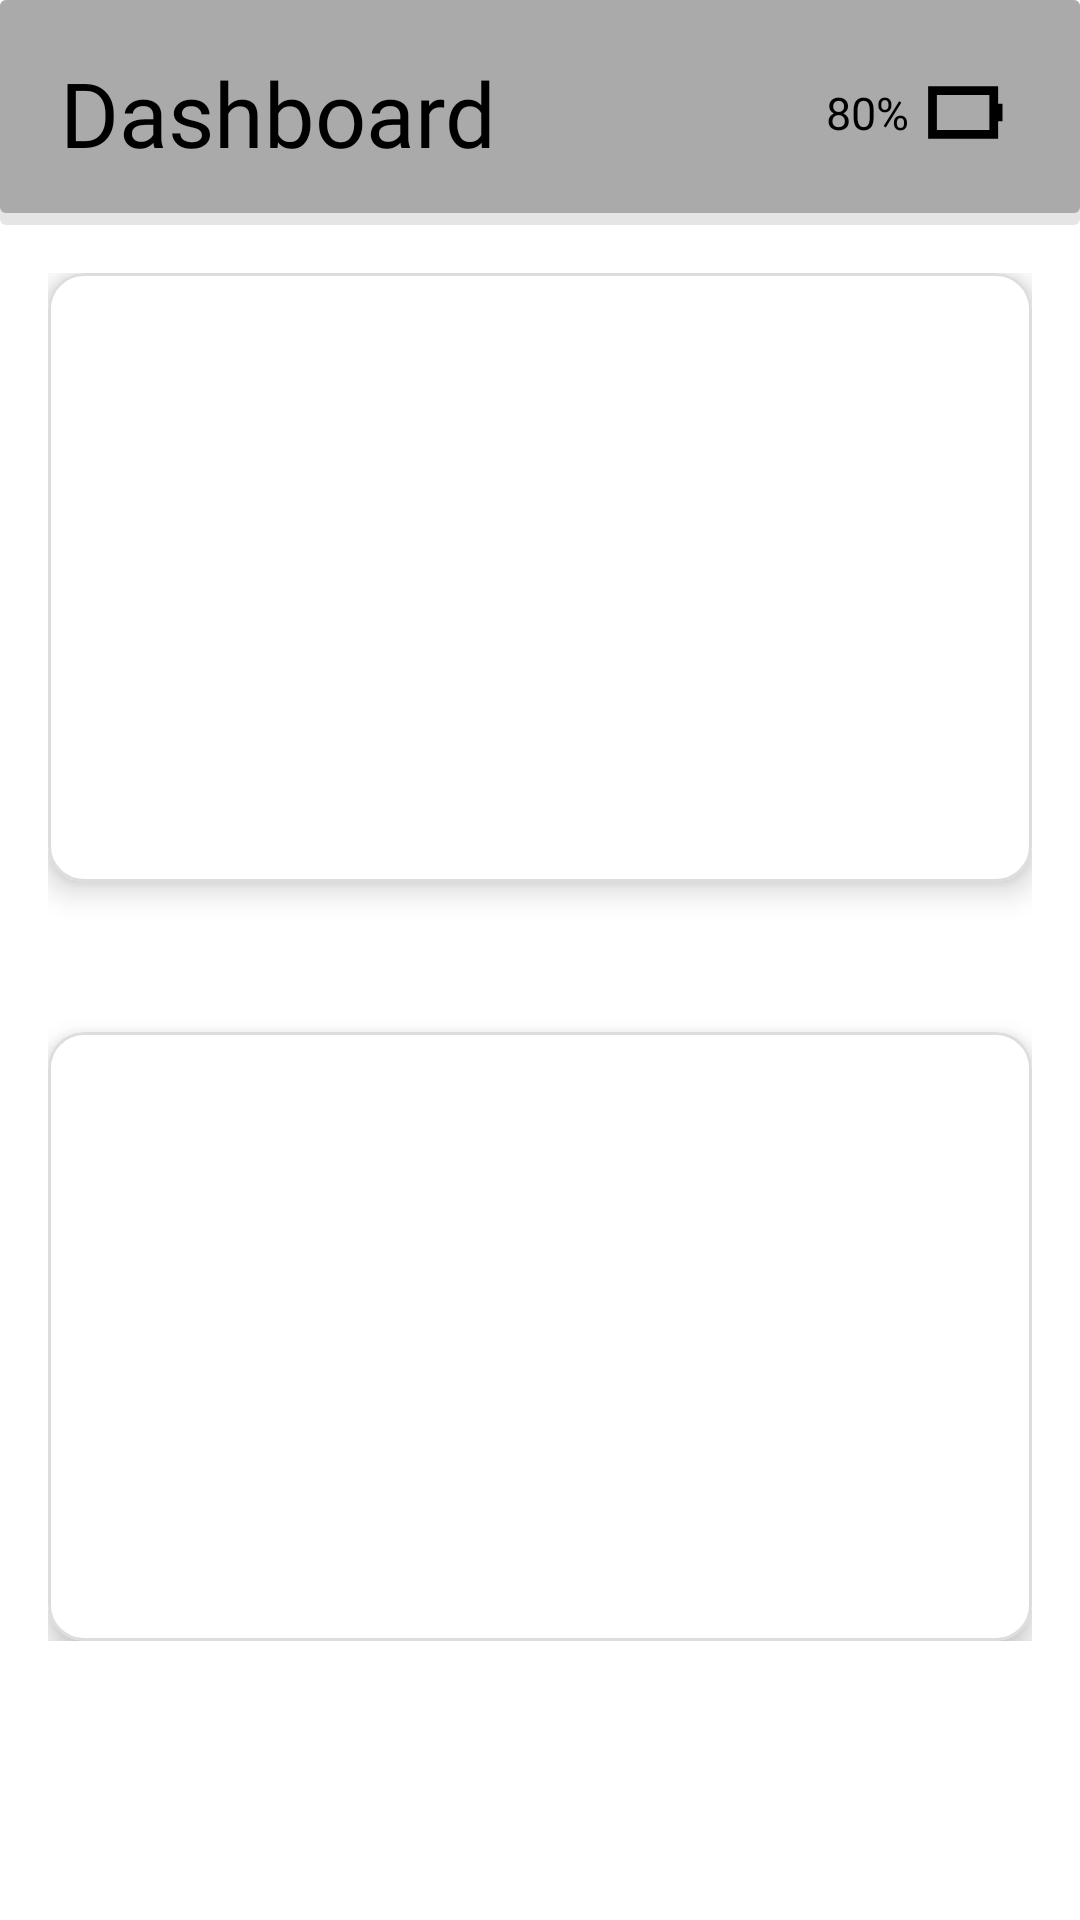

The Android layout XML behind this screen, and the referenced resources:
<!-- AndroidManifest.xml: application theme Theme.FieldPainterBot -->
<!-- res/layout/dashboard.xml -->
<?xml version="1.0" encoding="utf-8"?>
<androidx.constraintlayout.widget.ConstraintLayout
    xmlns:android="http://schemas.android.com/apk/res/android"
    xmlns:app="http://schemas.android.com/apk/res-auto"
    android:layout_width="match_parent"
    android:layout_height="match_parent"
    android:background="@drawable/dashboardbg">

    <LinearLayout
        android:id="@+id/header"
        android:layout_width="match_parent"
        android:layout_height="75dp"
        android:orientation="horizontal"
        android:gravity="center_vertical"
        android:background="@drawable/undershadow"
        app:layout_constraintTop_toTopOf="parent"
        android:paddingStart="20dp">

        <TextView
            android:id="@+id/textView2"
            android:layout_width="0dp"
            android:layout_height="wrap_content"
            android:layout_weight="1"
            android:text="@string/db_title"
            android:textSize="30sp"
            android:fontFamily="@font/montserrat_extrabold"
            android:textColor="@color/black"/>

        <ImageView
            android:id="@+id/bluetooth_icon"
            android:layout_width="48dp"
            android:layout_height="30dp"
            android:clickable="true"
            android:focusable="true"
            android:background="?attr/selectableItemBackground"
            android:src="@drawable/bluetooth_icon"
            android:layout_marginEnd="8dp"/>

        <LinearLayout
            android:layout_width="wrap_content"
            android:layout_height="wrap_content"
            android:orientation="horizontal"
            android:gravity="center_vertical">

            <TextView
                android:id="@+id/textView3"
                android:layout_width="wrap_content"
                android:layout_height="wrap_content"
                android:text="80%"
                android:textSize="15sp"
                android:fontFamily="@font/montserrat_extrabold"
                android:textColor="@color/black"
                android:layout_marginEnd="2dp"/>

            <ImageView
                android:id="@+id/battery_icon"
                android:layout_width="55dp"
                android:layout_height="35dp"
                android:adjustViewBounds="true"
                android:scaleType="fitStart"
                android:src="@drawable/batteryanimate"/>
        </LinearLayout>

    </LinearLayout>


    
    <LinearLayout
        android:id="@+id/content"
        android:layout_width="match_parent"
        android:layout_height="0dp"
        android:orientation="vertical"
        android:padding="16dp"
        app:layout_constraintTop_toBottomOf="@id/header">

        <com.google.android.material.card.MaterialCardView
            android:id="@+id/expandable_card_1"
            android:layout_width="match_parent"
            android:layout_height="203dp"
            android:clickable="true"
            android:focusable="true"
            android:foreground="?attr/selectableItemBackground"
            app:cardCornerRadius="12dp"
            app:cardElevation="6dp"
            app:strokeColor="#DDDDDD"
            app:strokeWidth="1dp">

            <ImageView
                android:layout_width="match_parent"
                android:layout_height="match_parent"
                android:contentDescription="TODO" />
        </com.google.android.material.card.MaterialCardView>

        <com.google.android.material.card.MaterialCardView
            android:id="@+id/expandable_card_2"
            android:layout_marginTop="50dp"
            android:layout_width="match_parent"
            android:layout_height="203dp"
            android:clickable="true"
            android:focusable="true"
            android:foreground="?attr/selectableItemBackground"
            app:cardCornerRadius="12dp"
            app:cardElevation="6dp"
            app:strokeColor="#DDDDDD"
            app:strokeWidth="1dp">

            <ImageView
                android:layout_width="match_parent"
                android:layout_height="match_parent"
                android:contentDescription="TODO" />
        </com.google.android.material.card.MaterialCardView>
    </LinearLayout>


</androidx.constraintlayout.widget.ConstraintLayout>
<!-- resources referenced by this layout -->
<resources>
  <!-- drawable batteryanimate (drawable) -->
  <?xml version="1.0" encoding="utf-8"?>
  <animated-vector android:drawable="@drawable/battery"
      xmlns:android="http://schemas.android.com/apk/res/android">
  
      <target
          android:name="batteryFill"
          android:animation="@animator/batteryanimation" />
  </animated-vector>
  <!-- drawable undershadow (drawable) -->
  <?xml version="1.0" encoding="utf-8"?>
  <layer-list xmlns:android="http://schemas.android.com/apk/res/android">
      <item>
          <shape android:shape="rectangle">
              <solid android:color="#1A000000" />
              <corners android:radius="2dp" />
          </shape>
      </item>
      <item
          android:bottom="4dp"
          android:left="0dp"
          android:right="0dp"
          android:top="0dp">
          <shape android:shape="rectangle">
              <solid android:color="#aaaaaa" />
              <corners android:radius="2dp" />
          </shape>
      </item>
  </layer-list>
  <string name="db_title">Dashboard</string>
  <style name="Theme.FieldPainterBot" parent="Theme.MaterialComponents.DayNight.NoActionBar">
          <item name="android:backgroundDimEnabled">false</item>
  "&gt;
          
          <item name="colorPrimary">@color/purple_500</item>
          <item name="colorPrimaryVariant">@color/purple_700</item>
          <item name="colorOnPrimary">@color/white</item>
          
          <item name="colorSecondary">@color/teal_200</item>
          <item name="colorSecondaryVariant">@color/teal_700</item>
          <item name="colorOnSecondary">@color/black</item>
          
          <item name="android:statusBarColor">?attr/colorPrimaryVariant</item>
          
      </style>
  <!-- drawable battery (drawable) -->
  <?xml version="1.0" encoding="utf-8"?>
  <vector xmlns:android="http://schemas.android.com/apk/res/android"
      android:width="24dp"
      android:height="24dp"
      android:viewportWidth="24"
      android:viewportHeight="24">
  
      
      <path
          android:name="battery"
          android:strokeColor="#000"
          android:strokeWidth="2"
          android:pathData="M4,7h14v10h-14z" />
  
      
      <path
          android:fillColor="#000"
          android:pathData="M18,10h2v4h-2z" />
  
      
      <path
          android:name="batteryFill"
          android:fillColor="#4CAF50"
          android:pathData="M5,16h12v-3h-12z"
          android:trimPathEnd="0" />
  </vector>
  <!-- not gathered from this repository: default colours our renderer supplied (Android Studio template values) -->
  <color name="purple_500">#FF6200EE</color>
  <color name="purple_700">#FF3700B3</color>
  <color name="teal_200">#FF03DAC5</color>
  <color name="teal_700">#FF018786</color>
  <color name="black">#FF000000</color>
  <color name="white">#FFFFFFFF</color>
</resources>
